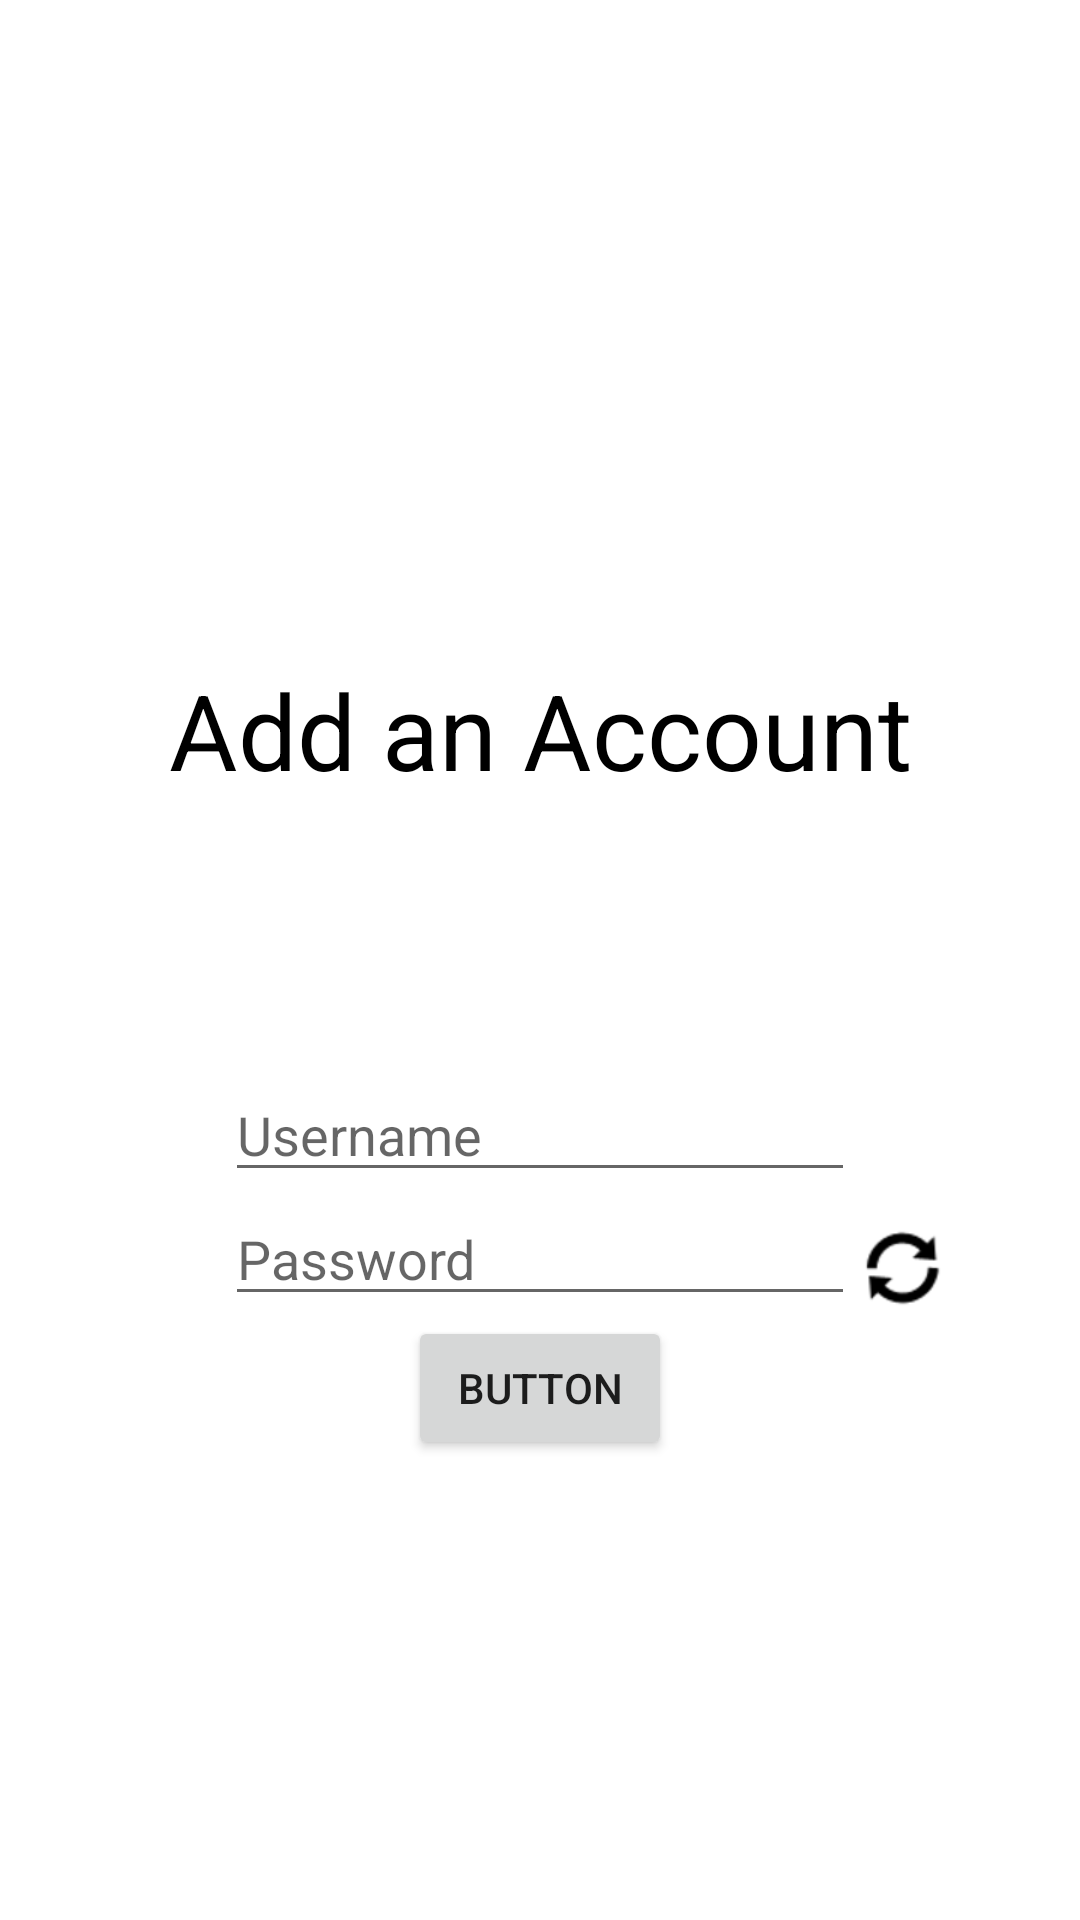

This screen was rendered from an Android layout file. Write that file and the resources it references.
<!-- AndroidManifest.xml: application theme Theme.HashTiger -->
<!-- res/layout/activity_account_form.xml -->
<?xml version="1.0" encoding="utf-8"?>
<ScrollView xmlns:app="http://schemas.android.com/apk/res-auto"
    android:layout_width="match_parent"
    android:layout_height="match_parent"
    xmlns:android="http://schemas.android.com/apk/res/android" >

    <androidx.constraintlayout.widget.ConstraintLayout
        android:layout_width="match_parent"
        android:layout_height="wrap_content">

        <TextView
            android:id="@+id/title"
            android:layout_width="wrap_content"
            android:layout_height="wrap_content"
            android:text="Add an Account"
            app:layout_constraintBottom_toBottomOf="parent"
            app:layout_constraintEnd_toEndOf="parent"
            app:layout_constraintStart_toStartOf="parent"
            app:layout_constraintTop_toTopOf="parent"
            android:textSize="35dp"
            android:textColor="@color/black"/>

        <EditText
            android:id="@+id/username"
            android:layout_width="wrap_content"
            android:layout_height="wrap_content"
            android:ems="10"
            android:inputType="textPersonName"
            android:hint="Username"
            app:layout_constraintBottom_toBottomOf="parent"
            app:layout_constraintEnd_toEndOf="parent"
            app:layout_constraintStart_toStartOf="parent"
            app:layout_constraintTop_toBottomOf="@id/title"/>

        <EditText
            android:id="@+id/password"
            android:layout_width="wrap_content"
            android:layout_height="wrap_content"
            android:ems="10"
            android:inputType="textPassword"
            android:hint="Password"
            app:layout_constraintEnd_toEndOf="parent"
            app:layout_constraintStart_toStartOf="parent"
            app:layout_constraintTop_toBottomOf="@+id/username"/>

        <TextView
            android:id="@+id/random_password"
            android:layout_width="wrap_content"
            android:layout_height="wrap_content"
            android:background="@android:drawable/ic_popup_sync"
            android:backgroundTint="@color/black"
            android:clickable="true"
            app:layout_constraintBottom_toBottomOf="@+id/password"
            app:layout_constraintStart_toEndOf="@+id/password" />

        <Button
            android:id="@+id/submit"
            android:layout_width="wrap_content"
            android:layout_height="wrap_content"
            android:text="Button"
            app:layout_constraintEnd_toEndOf="parent"
            app:layout_constraintStart_toStartOf="parent"
            app:layout_constraintTop_toBottomOf="@+id/password"
            android:paddingTop="10dp"/>

    </androidx.constraintlayout.widget.ConstraintLayout>
</ScrollView>
<!-- resources referenced by this layout -->
<resources>
  <color name="black">#FF000000</color>
  <style name="Theme.HashTiger" parent="Theme.MaterialComponents.DayNight.DarkActionBar">
          
          <item name="colorPrimary">@color/dark_orange</item>
          <item name="colorPrimaryVariant">@color/orange</item>
          <item name="colorOnPrimary">@color/white</item>
          
          <item name="colorSecondary">@color/orange</item>
          <item name="colorSecondaryVariant">@color/dark_orange</item>
          <item name="colorOnSecondary">@color/black</item>
          
          <item name="android:statusBarColor" tools:targetApi="l">?attr/colorPrimaryVariant</item>
          
      </style>
  <color name="dark_orange">#e68e12</color>
  <color name="orange">#f2a538</color>
  <color name="white">#FFFFFFFF</color>
</resources>
